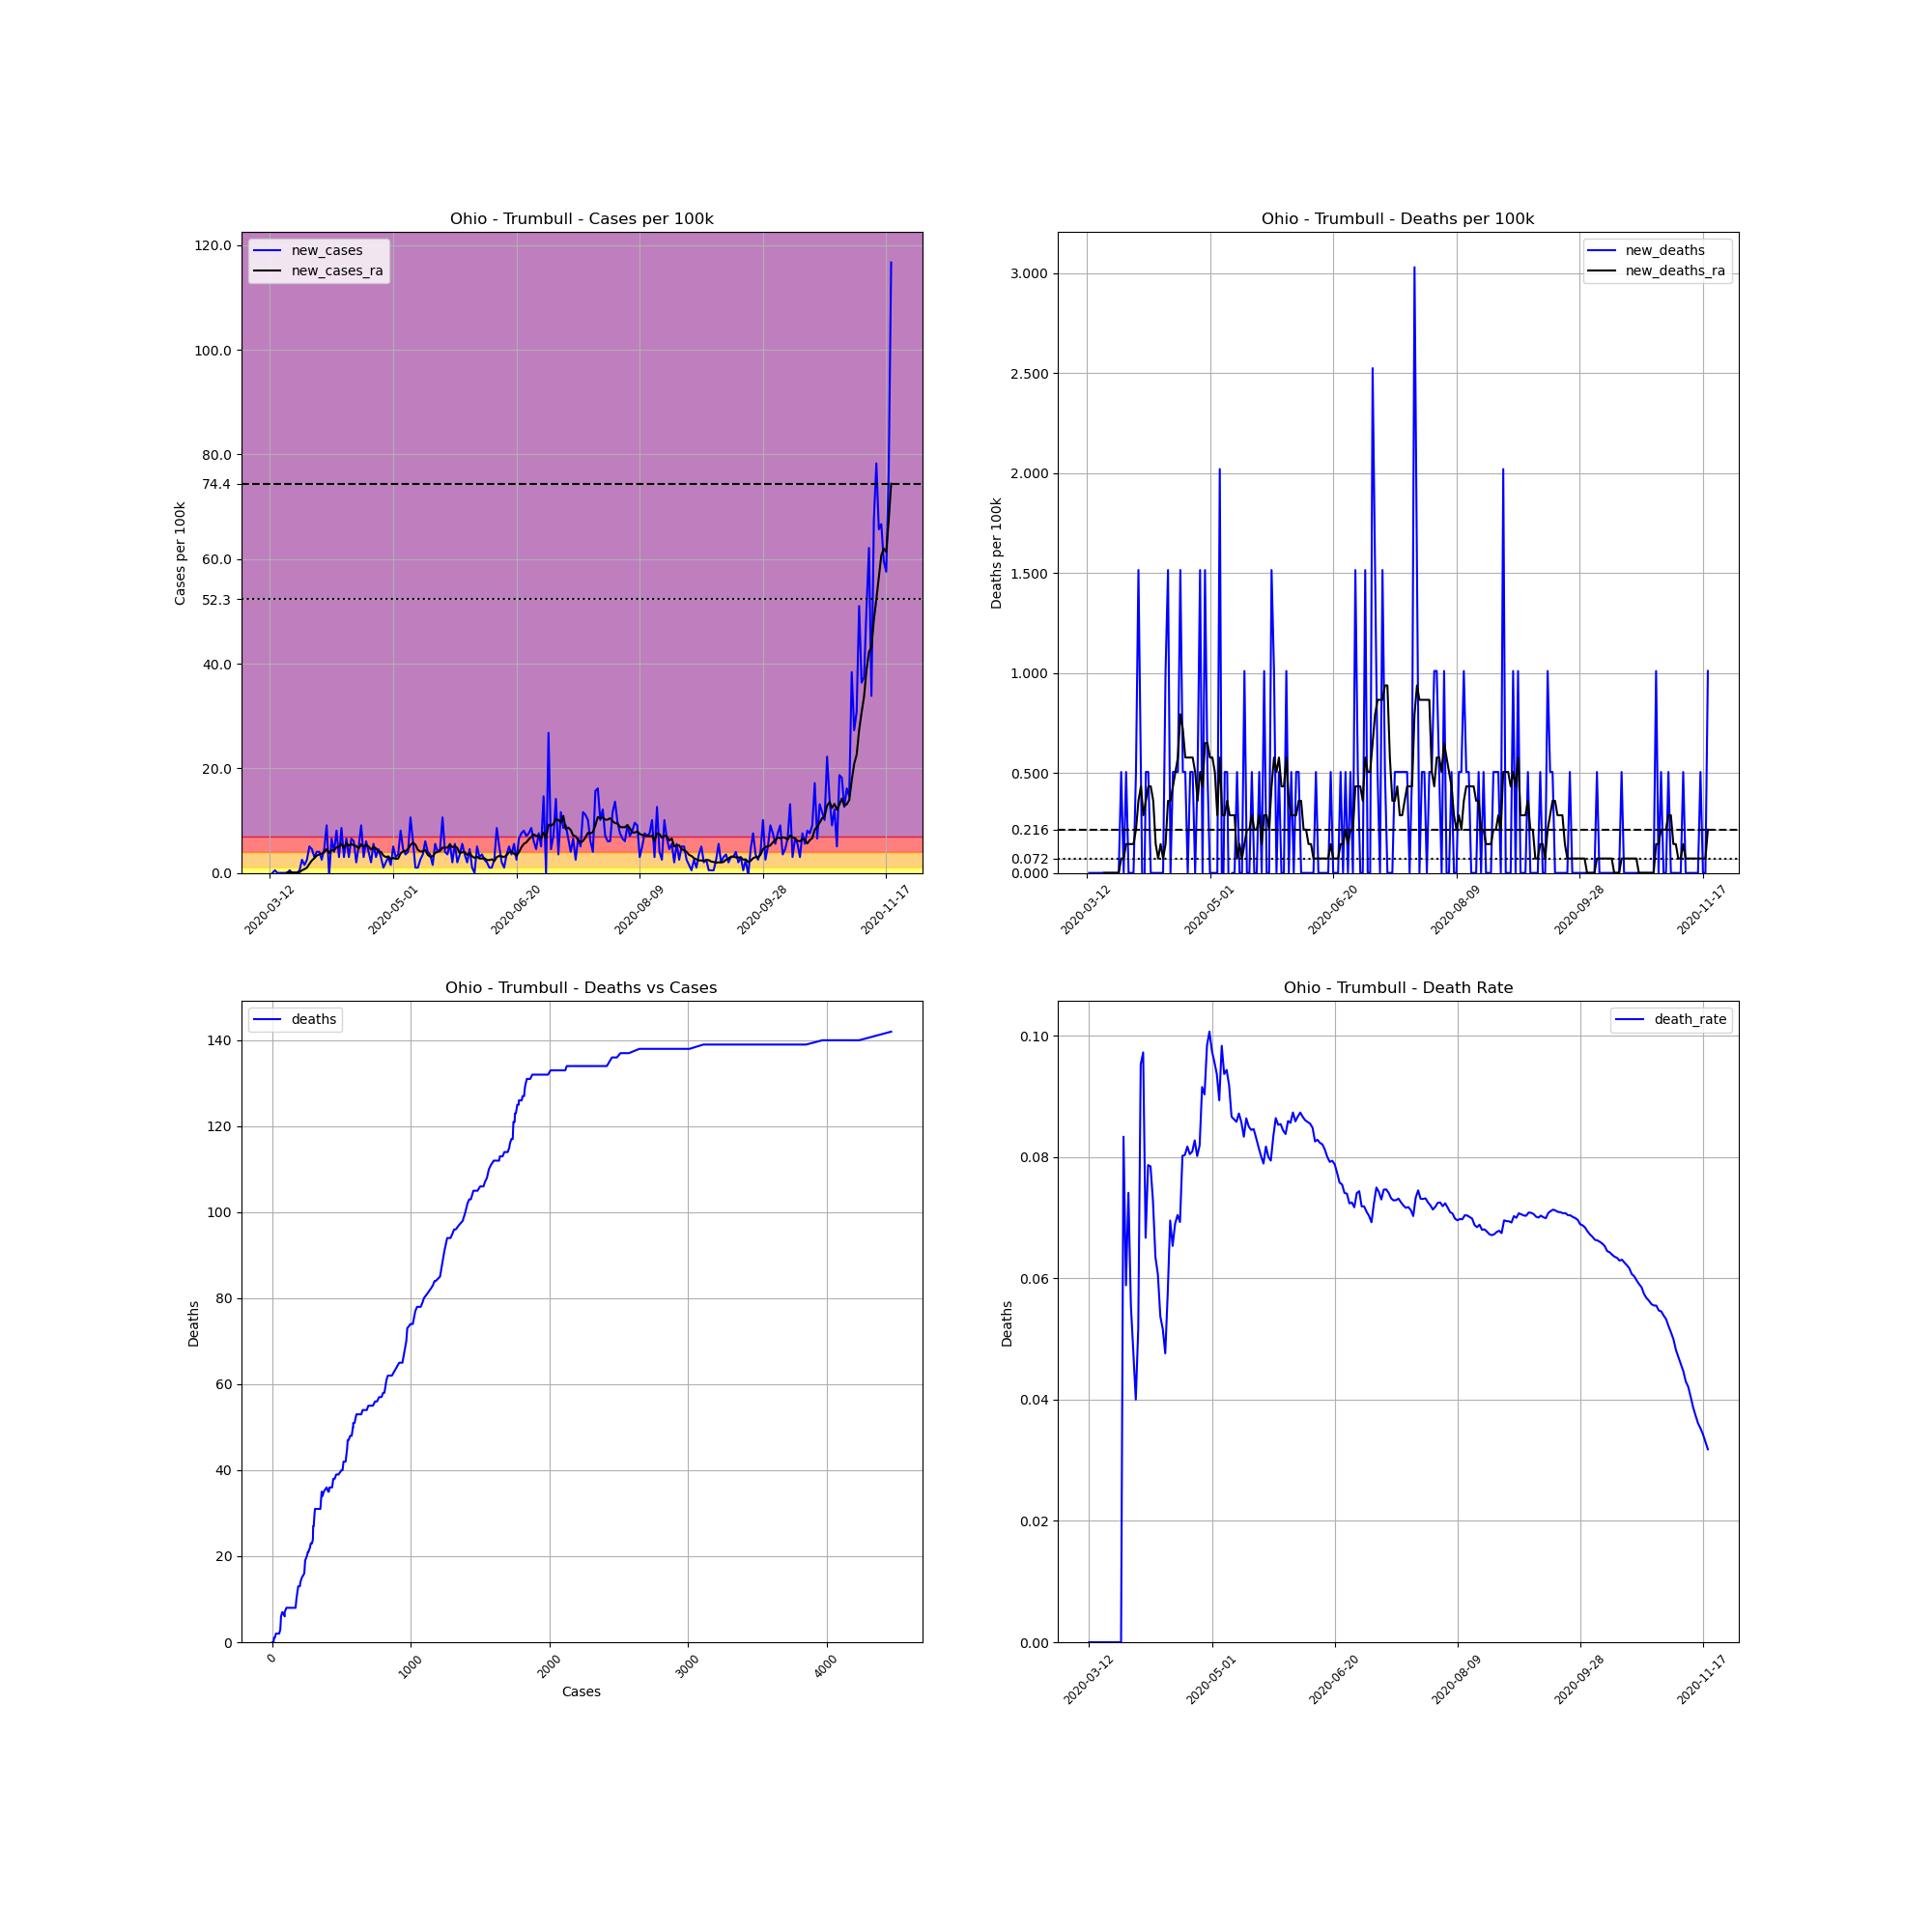

Source data for this figure (header and first rows):
, date, county, state, fips, cases, deaths, COUNTY, STNAME, CTYNAME, POPESTIMATE2019, cases_per_100k, deaths_per_100k, death_rate, new_cases, new_deaths, new_cases_ra, new_deaths_ra
61556, 2020-03-12, Trumbull, Ohio, 39155, 1, 0, 155, Ohio, Trumbull, 197974, 0.5051, 0.0, 0.0, , , , 
61557, 2020-03-13, Trumbull, Ohio, 39155, 1, 0, 155, Ohio, Trumbull, 197974, 0.5051, 0.0, 0.0, 0.0, 0.0, , 
61558, 2020-03-14, Trumbull, Ohio, 39155, 2, 0, 155, Ohio, Trumbull, 197974, 1.01, 0.0, 0.0, 0.5051, 0.0, , 
61559, 2020-03-15, Trumbull, Ohio, 39155, 2, 0, 155, Ohio, Trumbull, 197974, 1.01, 0.0, 0.0, 0.0, 0.0, , 
61560, 2020-03-16, Trumbull, Ohio, 39155, 2, 0, 155, Ohio, Trumbull, 197974, 1.01, 0.0, 0.0, 0.0, 0.0, , 
61561, 2020-03-17, Trumbull, Ohio, 39155, 2, 0, 155, Ohio, Trumbull, 197974, 1.01, 0.0, 0.0, 0.0, 0.0, , 
61562, 2020-03-18, Trumbull, Ohio, 39155, 2, 0, 155, Ohio, Trumbull, 197974, 1.01, 0.0, 0.0, 0.0, 0.0, , 
61563, 2020-03-19, Trumbull, Ohio, 39155, 2, 0, 155, Ohio, Trumbull, 197974, 1.01, 0.0, 0.0, 0.0, 0.0, 0.07216, 0.0
61564, 2020-03-20, Trumbull, Ohio, 39155, 3, 0, 155, Ohio, Trumbull, 197974, 1.515, 0.0, 0.0, 0.5051, 0.0, 0.1443, 0.0
61565, 2020-03-21, Trumbull, Ohio, 39155, 3, 0, 155, Ohio, Trumbull, 197974, 1.515, 0.0, 0.0, 0.0, 0.0, 0.07216, 0.0
61566, 2020-03-22, Trumbull, Ohio, 39155, 3, 0, 155, Ohio, Trumbull, 197974, 1.515, 0.0, 0.0, 0.0, 0.0, 0.07216, 0.0
61567, 2020-03-23, Trumbull, Ohio, 39155, 3, 0, 155, Ohio, Trumbull, 197974, 1.515, 0.0, 0.0, 0.0, 0.0, 0.07216, 0.0
61568, 2020-03-24, Trumbull, Ohio, 39155, 4, 0, 155, Ohio, Trumbull, 197974, 2.02, 0.0, 0.0, 0.5051, 0.0, 0.1443, 0.0
61569, 2020-03-25, Trumbull, Ohio, 39155, 9, 0, 155, Ohio, Trumbull, 197974, 4.546, 0.0, 0.0, 2.526, 0.0, 0.5051, 0.0
61570, 2020-03-26, Trumbull, Ohio, 39155, 12, 1, 155, Ohio, Trumbull, 197974, 6.061, 0.5051, 0.08333, 1.515, 0.5051, 0.7216, 0.07216
61571, 2020-03-27, Trumbull, Ohio, 39155, 17, 1, 155, Ohio, Trumbull, 197974, 8.587, 0.5051, 0.05882, 2.526, 0.0, 1.01, 0.07216
61572, 2020-03-28, Trumbull, Ohio, 39155, 27, 2, 155, Ohio, Trumbull, 197974, 13.64, 1.01, 0.07407, 5.051, 0.5051, 1.732, 0.1443
61573, 2020-03-29, Trumbull, Ohio, 39155, 36, 2, 155, Ohio, Trumbull, 197974, 18.18, 1.01, 0.05556, 4.546, 0.0, 2.381, 0.1443
61574, 2020-03-30, Trumbull, Ohio, 39155, 42, 2, 155, Ohio, Trumbull, 197974, 21.21, 1.01, 0.04762, 3.031, 0.0, 2.814, 0.1443
61575, 2020-03-31, Trumbull, Ohio, 39155, 50, 2, 155, Ohio, Trumbull, 197974, 25.26, 1.01, 0.04, 4.041, 0.0, 3.319, 0.1443
61576, 2020-04-01, Trumbull, Ohio, 39155, 58, 3, 155, Ohio, Trumbull, 197974, 29.3, 1.515, 0.05172, 4.041, 0.5051, 3.536, 0.2165
61577, 2020-04-02, Trumbull, Ohio, 39155, 63, 6, 155, Ohio, Trumbull, 197974, 31.82, 3.031, 0.09524, 2.526, 1.515, 3.68, 0.3608
61578, 2020-04-03, Trumbull, Ohio, 39155, 72, 7, 155, Ohio, Trumbull, 197974, 36.37, 3.536, 0.09722, 4.546, 0.5051, 3.969, 0.433
61579, 2020-04-04, Trumbull, Ohio, 39155, 90, 6, 155, Ohio, Trumbull, 197974, 45.46, 3.031, 0.06667, 9.092, -0.5051, 4.546, 0.2886
61580, 2020-04-05, Trumbull, Ohio, 39155, 89, 7, 155, Ohio, Trumbull, 197974, 44.96, 3.536, 0.07865, -0.5051, 0.5051, 3.824, 0.3608
61581, 2020-04-06, Trumbull, Ohio, 39155, 102, 8, 155, Ohio, Trumbull, 197974, 51.52, 4.041, 0.07843, 6.567, 0.5051, 4.33, 0.433
61582, 2020-04-07, Trumbull, Ohio, 39155, 110, 8, 155, Ohio, Trumbull, 197974, 55.56, 4.041, 0.07273, 4.041, 0.0, 4.33, 0.433
61583, 2020-04-08, Trumbull, Ohio, 39155, 126, 8, 155, Ohio, Trumbull, 197974, 63.64, 4.041, 0.06349, 8.082, 0.0, 4.907, 0.3608
61584, 2020-04-09, Trumbull, Ohio, 39155, 132, 8, 155, Ohio, Trumbull, 197974, 66.68, 4.041, 0.06061, 3.031, 0.0, 4.979, 0.1443
61585, 2020-04-10, Trumbull, Ohio, 39155, 149, 8, 155, Ohio, Trumbull, 197974, 75.26, 4.041, 0.05369, 8.587, 0.0, 5.556, 0.07216
61586, 2020-04-11, Trumbull, Ohio, 39155, 155, 8, 155, Ohio, Trumbull, 197974, 78.29, 4.041, 0.05161, 3.031, 0.0, 4.69, 0.1443
61587, 2020-04-12, Trumbull, Ohio, 39155, 168, 8, 155, Ohio, Trumbull, 197974, 84.86, 4.041, 0.04762, 6.567, 0.0, 5.701, 0.07216
61588, 2020-04-13, Trumbull, Ohio, 39155, 174, 10, 155, Ohio, Trumbull, 197974, 87.89, 5.051, 0.05747, 3.031, 1.01, 5.195, 0.1443
61589, 2020-04-14, Trumbull, Ohio, 39155, 187, 13, 155, Ohio, Trumbull, 197974, 94.46, 6.567, 0.06952, 6.567, 1.515, 5.556, 0.3608
61590, 2020-04-15, Trumbull, Ohio, 39155, 199, 13, 155, Ohio, Trumbull, 197974, 100.5, 6.567, 0.06533, 6.061, 0.0, 5.268, 0.3608
61591, 2020-04-16, Trumbull, Ohio, 39155, 203, 14, 155, Ohio, Trumbull, 197974, 102.5, 7.072, 0.06897, 2.02, 0.5051, 5.123, 0.433
61592, 2020-04-17, Trumbull, Ohio, 39155, 213, 15, 155, Ohio, Trumbull, 197974, 107.6, 7.577, 0.07042, 5.051, 0.5051, 4.618, 0.5051
61593, 2020-04-18, Trumbull, Ohio, 39155, 231, 16, 155, Ohio, Trumbull, 197974, 116.7, 8.082, 0.06926, 9.092, 0.5051, 5.484, 0.5773
61594, 2020-04-19, Trumbull, Ohio, 39155, 237, 19, 155, Ohio, Trumbull, 197974, 119.7, 9.597, 0.08017, 3.031, 1.515, 4.979, 0.7938
61595, 2020-04-20, Trumbull, Ohio, 39155, 249, 20, 155, Ohio, Trumbull, 197974, 125.8, 10.1, 0.08032, 6.061, 0.5051, 5.412, 0.7216
61596, 2020-04-21, Trumbull, Ohio, 39155, 257, 21, 155, Ohio, Trumbull, 197974, 129.8, 10.61, 0.08171, 4.041, 0.5051, 5.051, 0.5773
61597, 2020-04-22, Trumbull, Ohio, 39155, 261, 21, 155, Ohio, Trumbull, 197974, 131.8, 10.61, 0.08046, 2.02, 0.0, 4.474, 0.5773
61598, 2020-04-23, Trumbull, Ohio, 39155, 272, 22, 155, Ohio, Trumbull, 197974, 137.4, 11.11, 0.08088, 5.556, 0.5051, 4.979, 0.5773
61599, 2020-04-24, Trumbull, Ohio, 39155, 278, 23, 155, Ohio, Trumbull, 197974, 140.4, 11.62, 0.08273, 3.031, 0.5051, 4.69, 0.5773
61600, 2020-04-25, Trumbull, Ohio, 39155, 287, 23, 155, Ohio, Trumbull, 197974, 145, 11.62, 0.08014, 4.546, 0.0, 4.041, 0.5051
61601, 2020-04-26, Trumbull, Ohio, 39155, 293, 24, 155, Ohio, Trumbull, 197974, 148, 12.12, 0.08191, 3.031, 0.5051, 4.041, 0.3608
61602, 2020-04-27, Trumbull, Ohio, 39155, 295, 27, 155, Ohio, Trumbull, 197974, 149, 13.64, 0.09153, 1.01, 1.515, 3.319, 0.5051
61603, 2020-04-28, Trumbull, Ohio, 39155, 299, 27, 155, Ohio, Trumbull, 197974, 151, 13.64, 0.0903, 2.02, 0.0, 3.031, 0.433
61604, 2020-04-29, Trumbull, Ohio, 39155, 305, 30, 155, Ohio, Trumbull, 197974, 154.1, 15.15, 0.09836, 3.031, 1.515, 3.175, 0.6494
61605, 2020-04-30, Trumbull, Ohio, 39155, 308, 31, 155, Ohio, Trumbull, 197974, 155.6, 15.66, 0.1006, 1.515, 0.5051, 2.598, 0.6494
61606, 2020-05-01, Trumbull, Ohio, 39155, 318, 31, 155, Ohio, Trumbull, 197974, 160.6, 15.66, 0.09748, 5.051, 0.0, 2.886, 0.5773
61607, 2020-05-02, Trumbull, Ohio, 39155, 324, 31, 155, Ohio, Trumbull, 197974, 163.7, 15.66, 0.09568, 3.031, 0.0, 2.67, 0.5773
61608, 2020-05-03, Trumbull, Ohio, 39155, 331, 31, 155, Ohio, Trumbull, 197974, 167.2, 15.66, 0.09366, 3.536, 0.0, 2.742, 0.5051
61609, 2020-05-04, Trumbull, Ohio, 39155, 347, 31, 155, Ohio, Trumbull, 197974, 175.3, 15.66, 0.08934, 8.082, 0.0, 3.752, 0.2886
61610, 2020-05-05, Trumbull, Ohio, 39155, 356, 35, 155, Ohio, Trumbull, 197974, 179.8, 17.68, 0.09831, 4.546, 2.02, 4.113, 0.5773
61611, 2020-05-06, Trumbull, Ohio, 39155, 363, 34, 155, Ohio, Trumbull, 197974, 183.4, 17.17, 0.09366, 3.536, -0.5051, 4.185, 0.2886
61612, 2020-05-07, Trumbull, Ohio, 39155, 371, 35, 155, Ohio, Trumbull, 197974, 187.4, 17.68, 0.09434, 4.041, 0.5051, 4.546, 0.2886
61613, 2020-05-08, Trumbull, Ohio, 39155, 392, 36, 155, Ohio, Trumbull, 197974, 198, 18.18, 0.09184, 10.61, 0.5051, 5.34, 0.3608
61614, 2020-05-09, Trumbull, Ohio, 39155, 404, 35, 155, Ohio, Trumbull, 197974, 204.1, 17.68, 0.08663, 6.061, -0.5051, 5.773, 0.2886
61615, 2020-05-10, Trumbull, Ohio, 39155, 406, 35, 155, Ohio, Trumbull, 197974, 205.1, 17.68, 0.08621, 1.01, 0.0, 5.412, 0.2886
... 193 more rows
